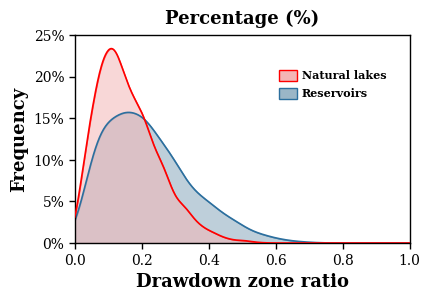

The matplotlib source for this figure:
import numpy as np
import matplotlib.pyplot as plt
from scipy.stats import gaussian_kde
from matplotlib.patches import Patch


# =========================================================
# 1. 构造示例数据
# =========================================================

np.random.seed(42)

# Drawdown zone ratio 范围为 0–1
# Natural lakes：更集中在较低比例区间
natural_lakes = np.random.beta(a=2.2, b=12.0, size=3000)

# Reservoirs：分布更宽，右尾更长
reservoirs = np.random.beta(a=2.0, b=7.0, size=3000)

natural_lakes = np.clip(natural_lakes, 0, 1)
reservoirs = np.clip(reservoirs, 0, 1)


# =========================================================
# 2. KDE 密度估计
# =========================================================

x_grid = np.linspace(0, 1, 500)

kde_lake = gaussian_kde(natural_lakes, bw_method=0.22)
kde_reservoir = gaussian_kde(reservoirs, bw_method=0.25)

density_lake = kde_lake(x_grid)
density_reservoir = kde_reservoir(x_grid)

# 转换为百分比频率显示
# 这里乘以 bin_width，使曲线高度接近直方图百分比含义
bin_width = 0.05
freq_lake = density_lake * 100 * bin_width
freq_reservoir = density_reservoir * 100 * bin_width


# =========================================================
# 3. 颜色设置
# =========================================================

lake_line = "red"
lake_fill = "#f4b6b6"

reservoir_line = "#2c6f9e"
reservoir_fill = "#9bb6c7"


# =========================================================
# 4. 绘图
# =========================================================

fig, ax = plt.subplots(figsize=(4.4, 3.1), dpi=300)

# Natural lakes
ax.fill_between(
    x_grid,
    freq_lake,
    0,
    color=lake_fill,
    alpha=0.55,
    edgecolor=lake_line,
    linewidth=0.8,
    zorder=2
)

ax.plot(
    x_grid,
    freq_lake,
    color=lake_line,
    linewidth=1.2,
    zorder=3
)

# Reservoirs
ax.fill_between(
    x_grid,
    freq_reservoir,
    0,
    color=reservoir_fill,
    alpha=0.65,
    edgecolor=reservoir_line,
    linewidth=0.8,
    zorder=1
)

ax.plot(
    x_grid,
    freq_reservoir,
    color=reservoir_line,
    linewidth=1.2,
    zorder=2
)


# =========================================================
# 5. 坐标轴设置
# =========================================================

ax.set_xlim(0, 1.0)
ax.set_ylim(0, 25)

ax.set_xlabel(
    "Drawdown zone ratio",
    fontsize=13,
    fontweight="bold",
    family="serif"
)

ax.set_ylabel(
    "Frequency",
    fontsize=13,
    fontweight="bold",
    family="serif"
)

ax.set_title(
    "Percentage (%)",
    fontsize=13,
    fontweight="bold",
    family="serif",
    pad=8
)

ax.set_xticks(np.arange(0, 1.01, 0.2))
ax.set_xticklabels(
    [f"{v:.1f}" for v in np.arange(0, 1.01, 0.2)],
    fontsize=10,
    family="serif"
)

ax.set_yticks([0, 5, 10, 15, 20, 25])
ax.set_yticklabels(
    ["0%", "5%", "10%", "15%", "20%", "25%"],
    fontsize=10,
    family="serif"
)

ax.tick_params(
    axis="both",
    direction="out",
    length=4,
    width=1.0
)

for spine in ax.spines.values():
    spine.set_linewidth(1.0)
    spine.set_color("black")

ax.grid(False)


# =========================================================
# 6. 图例
# =========================================================

legend_handles = [
    Patch(
        facecolor=lake_fill,
        edgecolor=lake_line,
        linewidth=1.0,
        label="Natural lakes"
    ),
    Patch(
        facecolor=reservoir_fill,
        edgecolor=reservoir_line,
        linewidth=1.0,
        label="Reservoirs"
    )
]

ax.legend(
    handles=legend_handles,
    loc="upper right",
    bbox_to_anchor=(0.96, 0.88),
    frameon=False,
    fontsize=9,
    handlelength=1.6,
    handleheight=1.1,
    handletextpad=0.45,
    labelspacing=0.6,
    prop={"family": "serif", "weight": "bold", "size": 8}
)


# =========================================================
# 7. 可选子图编号
# =========================================================

# 如果需要右上角 e 和右下角 f，可取消注释
# ax.text(
#     0.93, 1.02,
#     "e",
#     transform=ax.transAxes,
#     fontsize=16,
#     fontweight="bold",
#     family="serif"
# )
#
# ax.text(
#     0.93, -0.14,
#     "f",
#     transform=ax.transAxes,
#     fontsize=16,
#     fontweight="bold",
#     family="serif"
# )


# =========================================================
# 8. 保存图片
# =========================================================

plt.tight_layout()

plt.savefig(
    "drawdown_zone_ratio_kde_lakes_reservoirs.png",
    dpi=300,
    bbox_inches="tight"
)

plt.savefig(
    "drawdown_zone_ratio_kde_lakes_reservoirs.pdf",
    bbox_inches="tight"
)

# Interactive display is disabled for reusable skill assets.
plt.close("all")
